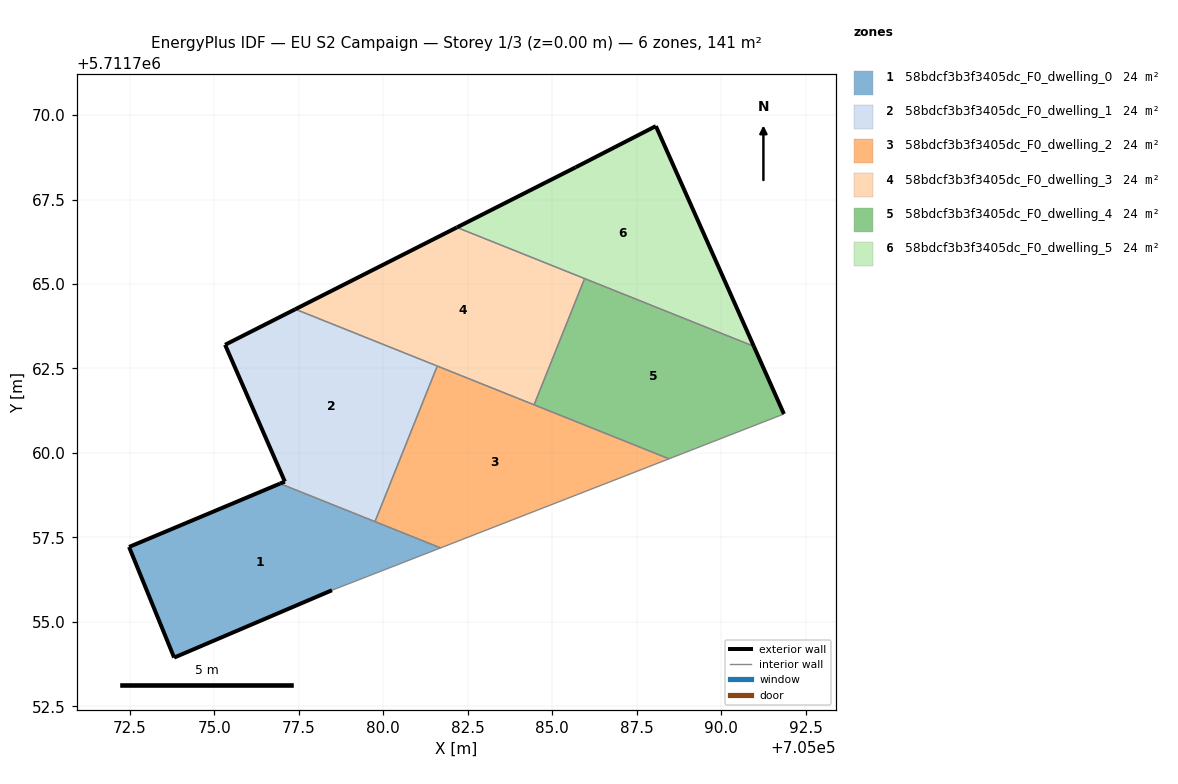
=== STOREY PLAN SPEC (per zone: floor XY polygon, exterior-wall plan segments, windows/doors) ===
zone 1: 58bdcf3b3f3405dc_F0_dwelling_0  (23.5 m²)
  floor: (705081.70, 5711757.19) (705076.94, 5711759.09) (705072.47, 5711757.22) (705073.81, 5711753.94) (705078.48, 5711755.93)
  exterior wall: (705072.47, 5711757.22) – (705076.94, 5711759.09)  [4.8 m]
  exterior wall: (705078.48, 5711755.93) – (705073.81, 5711753.94)  [5.1 m]
  exterior wall: (705073.81, 5711753.94) – (705072.47, 5711757.22)  [3.5 m]
  interior walls: 3
zone 2: 58bdcf3b3f3405dc_F0_dwelling_1  (23.5 m²)
  floor: (705079.75, 5711757.97) (705081.60, 5711762.57) (705077.40, 5711764.25) (705075.32, 5711763.20) (705077.09, 5711759.15) (705076.94, 5711759.09)
  exterior wall: (705076.94, 5711759.09) – (705077.09, 5711759.15)  [0.2 m]
  exterior wall: (705077.09, 5711759.15) – (705075.32, 5711763.20)  [4.4 m]
  exterior wall: (705075.32, 5711763.20) – (705077.40, 5711764.25)  [2.3 m]
  interior walls: 3
zone 3: 58bdcf3b3f3405dc_F0_dwelling_2  (23.5 m²)
  floor: (705088.46, 5711759.83) (705081.60, 5711762.57) (705079.75, 5711757.97) (705081.70, 5711757.19)
  interior walls: 5
zone 4: 58bdcf3b3f3405dc_F0_dwelling_3  (23.5 m²)
  floor: (705084.46, 5711761.42) (705085.96, 5711765.16) (705082.18, 5711766.67) (705077.40, 5711764.25)
  exterior wall: (705077.40, 5711764.25) – (705082.18, 5711766.67)  [5.4 m]
  interior walls: 4
zone 5: 58bdcf3b3f3405dc_F0_dwelling_4  (23.5 m²)
  floor: (705091.86, 5711761.15) (705090.97, 5711763.16) (705085.96, 5711765.16) (705084.46, 5711761.42) (705088.46, 5711759.83)
  exterior wall: (705090.97, 5711763.16) – (705091.86, 5711761.15)  [2.2 m]
  interior walls: 4
zone 6: 58bdcf3b3f3405dc_F0_dwelling_5  (23.5 m²)
  floor: (705090.97, 5711763.16) (705088.07, 5711769.67) (705085.69, 5711768.45) (705082.18, 5711766.67)
  exterior wall: (705082.18, 5711766.67) – (705085.69, 5711768.45)  [3.9 m]
  exterior wall: (705085.69, 5711768.45) – (705088.07, 5711769.67)  [2.7 m]
  exterior wall: (705088.07, 5711769.67) – (705090.97, 5711763.16)  [7.1 m]
  interior walls: 2

=== DERIVED (storey summary) ===
Building: EU S2 Campaign
Storey: 1 of 3  (floor level z = 0.00 m)
Storey gross floor area: 141.1 m²
Zones on this storey: 6
  - 58bdcf3b3f3405dc_F0_dwelling_0: floor 23.5 m²; exterior wall 13.5 m (40.4 m²); WWR 0.0%
  - 58bdcf3b3f3405dc_F0_dwelling_1: floor 23.5 m²; exterior wall 6.9 m (20.7 m²); WWR 0.0%
  - 58bdcf3b3f3405dc_F0_dwelling_2: floor 23.5 m²
  - 58bdcf3b3f3405dc_F0_dwelling_3: floor 23.5 m²; exterior wall 5.4 m (16.1 m²); WWR 0.0%
  - 58bdcf3b3f3405dc_F0_dwelling_4: floor 23.5 m²; exterior wall 2.2 m (6.6 m²); WWR 0.0%
  - 58bdcf3b3f3405dc_F0_dwelling_5: floor 23.5 m²; exterior wall 13.7 m (41.2 m²); WWR 0.0%
Zone adjacency (shared interzone walls):
  - 58bdcf3b3f3405dc_F0_dwelling_0 ↔ 58bdcf3b3f3405dc_F0_dwelling_1
  - 58bdcf3b3f3405dc_F0_dwelling_0 ↔ 58bdcf3b3f3405dc_F0_dwelling_2
  - 58bdcf3b3f3405dc_F0_dwelling_1 ↔ 58bdcf3b3f3405dc_F0_dwelling_2
  - 58bdcf3b3f3405dc_F0_dwelling_1 ↔ 58bdcf3b3f3405dc_F0_dwelling_3
  - 58bdcf3b3f3405dc_F0_dwelling_2 ↔ 58bdcf3b3f3405dc_F0_dwelling_3
  - 58bdcf3b3f3405dc_F0_dwelling_2 ↔ 58bdcf3b3f3405dc_F0_dwelling_4
  - 58bdcf3b3f3405dc_F0_dwelling_3 ↔ 58bdcf3b3f3405dc_F0_dwelling_4
  - 58bdcf3b3f3405dc_F0_dwelling_3 ↔ 58bdcf3b3f3405dc_F0_dwelling_5
  - 58bdcf3b3f3405dc_F0_dwelling_4 ↔ 58bdcf3b3f3405dc_F0_dwelling_5